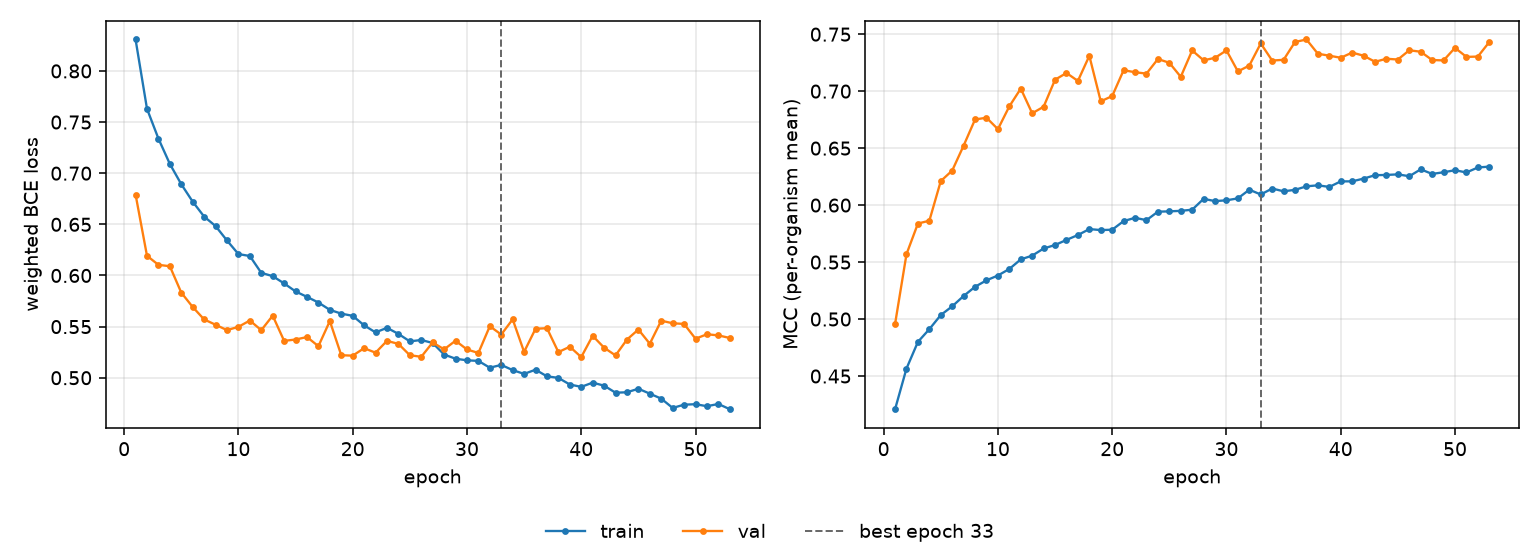

The table this chart was drawn from, first rows:
epoch, tr_loss, vl_loss, tr_mcc, vl_mcc, is_best
1, 0.8308, 0.6791, 0.4209, 0.4957, False
2, 0.763, 0.6192, 0.4566, 0.557, False
3, 0.7338, 0.6104, 0.48, 0.5838, False
4, 0.7091, 0.609, 0.4912, 0.5863, False
5, 0.6892, 0.5832, 0.5035, 0.6211, False
6, 0.6721, 0.5692, 0.5112, 0.6303, False
7, 0.6576, 0.557, 0.5203, 0.6522, False
8, 0.6483, 0.5518, 0.5283, 0.6752, False
9, 0.6342, 0.5465, 0.534, 0.6767, False
10, 0.6209, 0.5498, 0.5382, 0.6667, False
11, 0.619, 0.5559, 0.544, 0.6867, False
12, 0.6026, 0.5465, 0.5524, 0.7022, False
13, 0.5993, 0.5607, 0.5557, 0.6806, False
14, 0.5922, 0.5361, 0.5619, 0.6863, False
15, 0.5844, 0.5374, 0.565, 0.7101, False
16, 0.5791, 0.5398, 0.5695, 0.716, False
17, 0.5736, 0.5309, 0.5738, 0.709, False
18, 0.5664, 0.5554, 0.579, 0.731, False
19, 0.5627, 0.522, 0.5781, 0.6911, False
20, 0.5605, 0.5216, 0.5784, 0.6957, False
21, 0.5513, 0.5289, 0.586, 0.7184, False
22, 0.5443, 0.5245, 0.5889, 0.7166, False
23, 0.5488, 0.5361, 0.5868, 0.7154, False
24, 0.5429, 0.5331, 0.5942, 0.7282, False
25, 0.5355, 0.522, 0.5945, 0.7249, False
26, 0.5369, 0.5205, 0.595, 0.7126, False
27, 0.534, 0.5345, 0.596, 0.7357, False
28, 0.5227, 0.5277, 0.6055, 0.7271, False
29, 0.5186, 0.5362, 0.6035, 0.7293, False
30, 0.517, 0.5277, 0.6042, 0.7358, False
31, 0.5165, 0.5242, 0.6059, 0.7173, False
32, 0.5098, 0.5504, 0.6135, 0.7225, False
33, 0.5126, 0.5422, 0.6093, 0.7419, True
34, 0.5075, 0.5571, 0.6146, 0.7269, False
35, 0.5038, 0.5253, 0.6121, 0.7275, False
36, 0.5078, 0.5479, 0.6134, 0.7432, False
37, 0.5014, 0.5484, 0.6165, 0.7454, False
38, 0.4998, 0.5251, 0.6174, 0.7328, False
39, 0.4934, 0.5303, 0.616, 0.7311, False
40, 0.4911, 0.5202, 0.6208, 0.7293, False
41, 0.4952, 0.541, 0.6209, 0.7339, False
42, 0.4922, 0.5294, 0.6233, 0.7311, False
43, 0.4854, 0.5218, 0.6262, 0.7258, False
44, 0.4858, 0.5373, 0.6265, 0.7284, False
45, 0.4892, 0.5471, 0.627, 0.7278, False
46, 0.4844, 0.5333, 0.6254, 0.7359, False
47, 0.4796, 0.5558, 0.6314, 0.7346, False
48, 0.4705, 0.5533, 0.6274, 0.7273, False
49, 0.4736, 0.5526, 0.6288, 0.727, False
50, 0.4741, 0.5382, 0.6306, 0.738, False
51, 0.4722, 0.5425, 0.6287, 0.7301, False
52, 0.4743, 0.5414, 0.633, 0.7304, False
53, 0.4692, 0.5389, 0.6338, 0.7431, False
